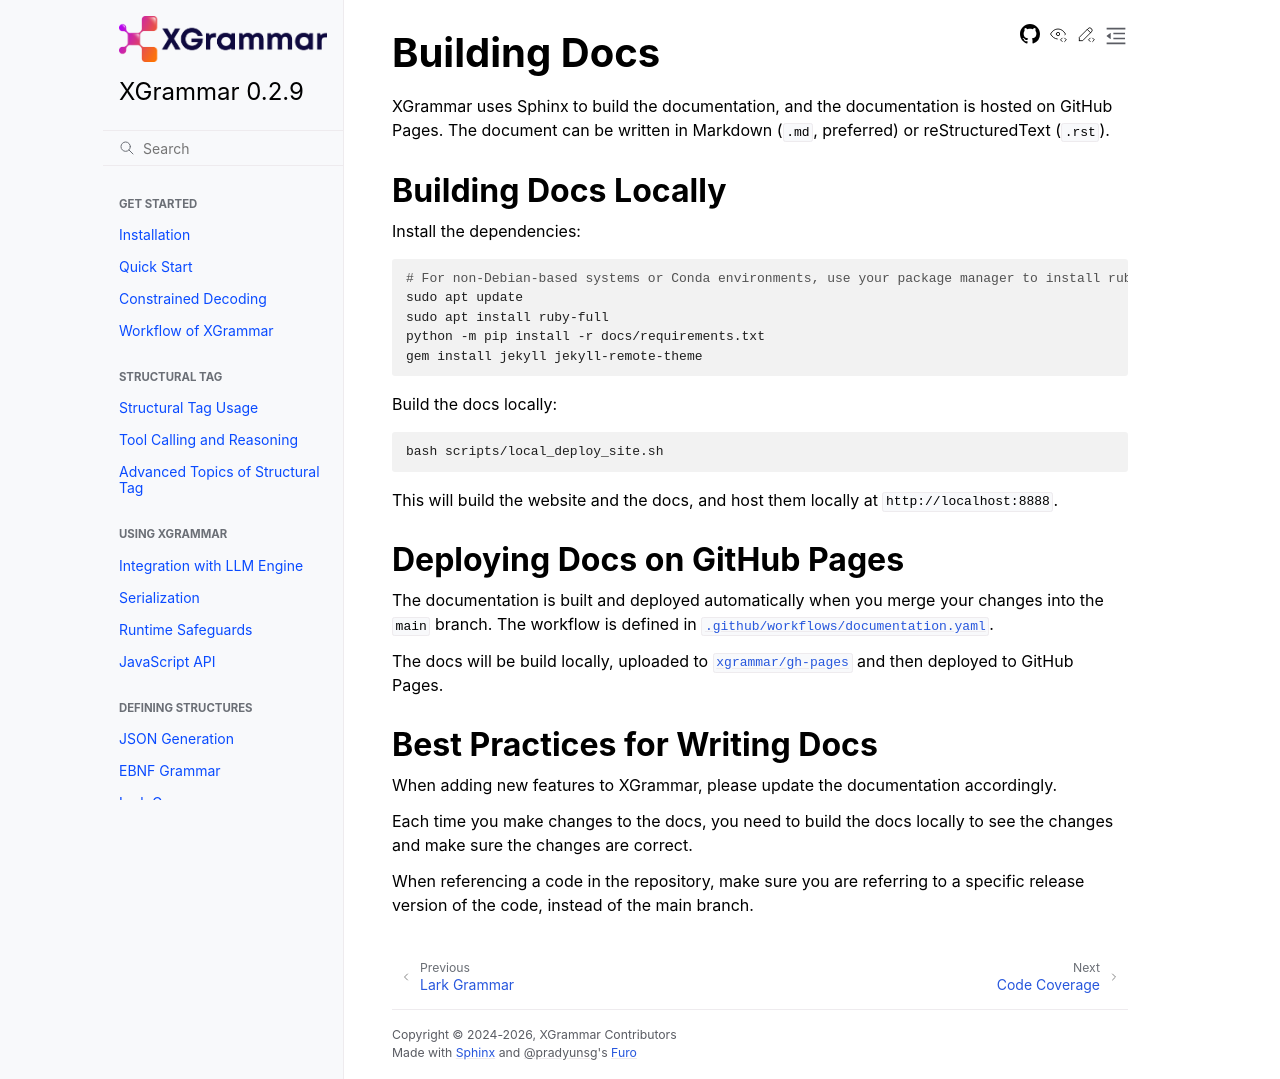

repository: mlc-ai/xgrammar · page: docs/0.2.9/developer_guide/building_docs.html · generator: sphinx

# Building Docs

XGrammar uses Sphinx to build the documentation, and the documentation is hosted on GitHub Pages.
The document can be written in Markdown (`.md`, preferred) or reStructuredText (`.rst`).

## Building Docs Locally

Install the dependencies:

```bash
# For non-Debian-based systems or Conda environments, use your package manager to install ruby.
sudo apt update
sudo apt install ruby-full
python -m pip install -r docs/requirements.txt
gem install jekyll jekyll-remote-theme
```

Build the docs locally:

```bash
bash scripts/local_deploy_site.sh
```

This will build the website and the docs, and host them locally at `http://localhost:8888`.

## Deploying Docs on GitHub Pages

The documentation is built and deployed automatically when you merge your changes into the `main` branch.
The workflow is defined in [`.github/workflows/documentation.yaml`](https://github.com/mlc-ai/xgrammar/tree/v0.2.1/.github/workflows/documentation.yaml).

The docs will be build locally, uploaded to [`xgrammar/gh-pages`](https://github.com/mlc-ai/xgrammar/tree/gh-pages) and then deployed to GitHub Pages.

## Best Practices for Writing Docs

When adding new features to XGrammar, please update the documentation accordingly.

Each time you make changes to the docs, you need to build the docs locally to see the changes and
make sure the changes are correct.

When referencing a code in the repository, make sure you are referring to a specific release version
of the code, instead of the main branch.
